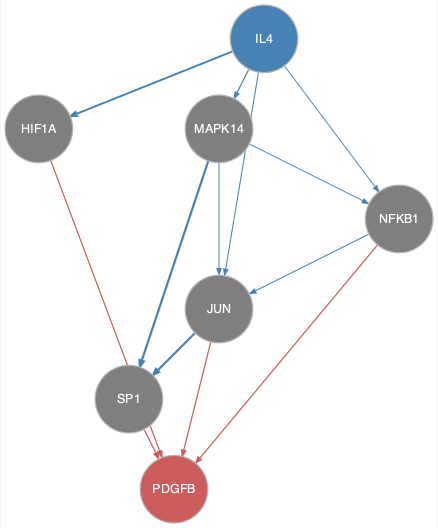

The data file committed next to this chart (first rows):
from	to
IL4	HIF1A
IL4	JUN
IL4	MAPK14
IL4	NFKB1
JUN	SP1
MAPK14	JUN
MAPK14	NFKB1
MAPK14	SP1
NFKB1	JUN
HIF1A	PDGFB
JUN	PDGFB
NFKB1	PDGFB
SP1	PDGFB
